Photos from the image-classification dataset "dataset1" in the GitHub repository billjcapps/VRScavengerHunt. Its 9 classes are: DC Comics, Doctor Who, Firefly, lotr, shelf, Spider-Man, Star Wars, table, weapon.

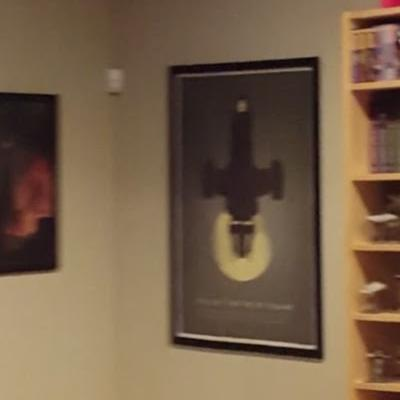
Label: Firefly

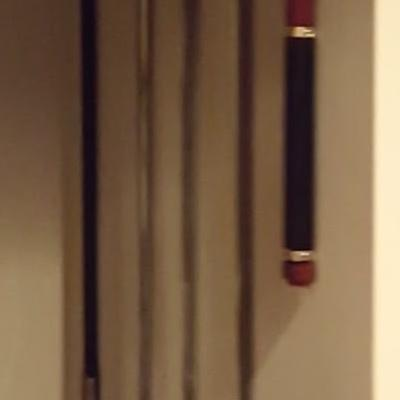
Label: weapon

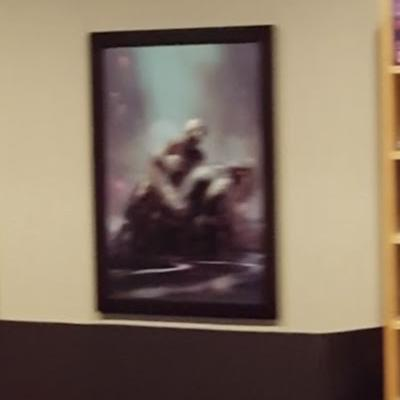
Label: Spider-Man

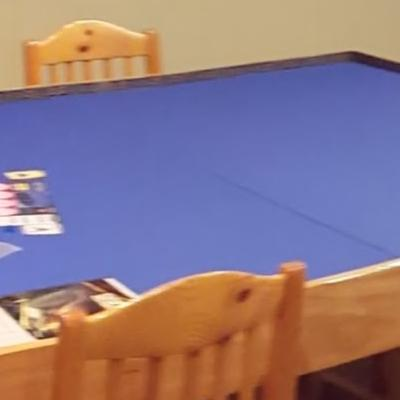
Label: table

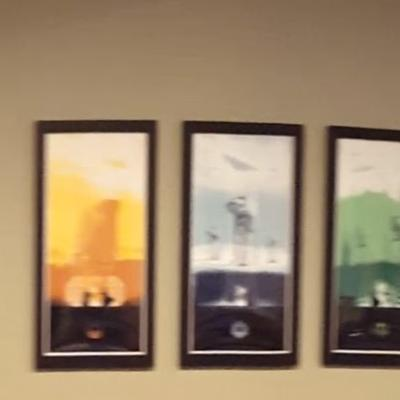
Label: Star Wars

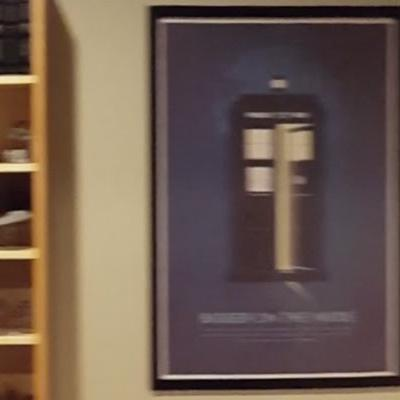
Label: Doctor Who
